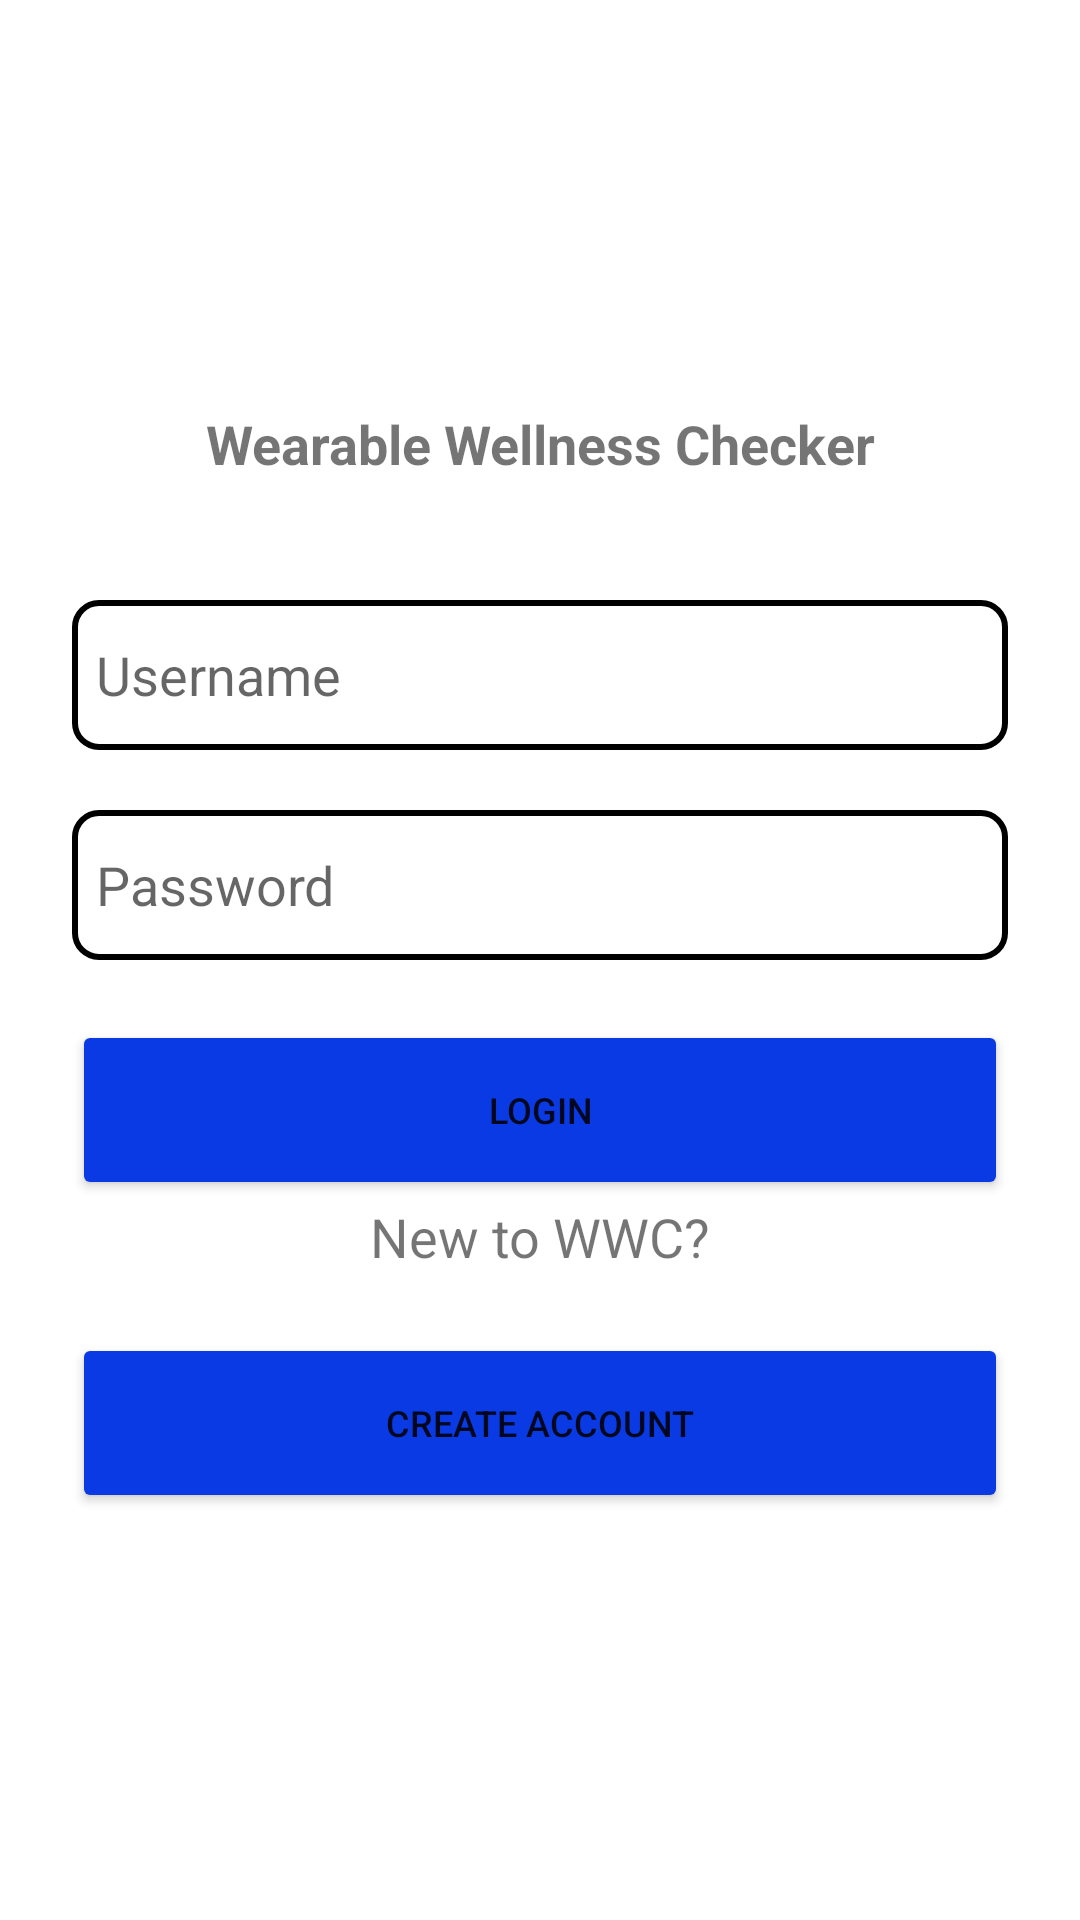

Android layout source for this screen:
<!-- AndroidManifest.xml: application theme Theme.WWC -->
<!-- res/layout/activity_main.xml -->
<?xml version="1.0" encoding="utf-8"?>
    <LinearLayout
        xmlns:android="http://schemas.android.com/apk/res/android"
        xmlns:app="http://schemas.android.com/apk/res-auto"
        xmlns:tools="http://schemas.android.com/tools"
        android:layout_width="match_parent"
        android:layout_height="match_parent"
        android:orientation="vertical"
        android:gravity="center"
        android:padding="24dp"
        android:background="@color/white"
        tools:context=".MainActivity">

        
        <ImageView
            android:layout_width="match_parent"
            android:layout_height="wrap_content"
            android:src="@mipmap/ic_launcher" />

        
        <TextView
            android:layout_width="match_parent"
            android:layout_height="wrap_content"
            android:text="Wearable Wellness Checker"
            android:id="@+id/loginText"
            android:textSize="18sp"
            android:textAlignment="center"
            android:textStyle="bold" />

        
        <EditText
            android:layout_width="match_parent"
            android:layout_height="50dp"
            android:id="@+id/username"
            android:layout_marginTop="40dp"
            android:padding="8dp"
            android:hint="Username"
            android:textColor="@android:color/black"
            android:drawablePadding="8dp"
            android:background="@drawable/edittext_border" />

        
        <EditText
            android:layout_width="match_parent"
            android:layout_height="50dp"
            android:id="@+id/password"
            android:layout_marginTop="20dp"
            android:inputType="textPassword"
            android:padding="8dp"
            android:hint="Password"
            android:textColor="@android:color/black"
            android:drawablePadding="8dp"
            android:background="@drawable/edittext_border" />

        
        <Button
            android:layout_width="match_parent"
            android:layout_height="60dp"
            android:text="Login"
            android:id="@+id/loginButton"
            android:textSize="12sp"
            android:layout_marginTop="20dp"
            android:backgroundTint="#093AE3"
            app:cornerRadius="10dp" />

        
        <TextView
            android:layout_width="match_parent"
            android:layout_height="wrap_content"
            android:text="New to WWC?"
            android:textSize="18sp"
            android:textAlignment="center" />

        
        <Button
            android:layout_width="match_parent"
            android:layout_height="60dp"
            android:text="Create Account"
            android:id="@+id/createAccountButton"
            android:textSize="12sp"
            android:layout_marginTop="20dp"
            android:backgroundTint="#093AE3"
            app:cornerRadius="10dp" />

    </LinearLayout>
<!-- resources referenced by this layout -->
<resources>
  <color name="white">#FFFFFFFF</color>
  <!-- drawable edittext_border (drawable) -->
  <?xml version="1.0" encoding="utf-8"?>
  <selector xmlns:android="http://schemas.android.com/apk/res/android">
      <item>
          <shape xmlns:android="http://schemas.android.com/apk/res/android">
              <solid android:color="#FFFFFF" /> 
              <stroke
                  android:width="2dp"
              android:color="#000000" /> 
              <corners android:radius="8dp" /> 
          </shape>
      </item>
  </selector>
  <style name="Theme.WWC" parent="Theme.MaterialComponents.DayNight.DarkActionBar">
          
          <item name="colorPrimary">@color/purple_500</item>
          <item name="colorPrimaryVariant">@color/purple_700</item>
          <item name="colorOnPrimary">@color/white</item>
          
          <item name="colorSecondary">@color/teal_200</item>
          <item name="colorSecondaryVariant">@color/teal_700</item>
          <item name="colorOnSecondary">@color/black</item>
          
          <item name="android:statusBarColor">?attr/colorPrimaryVariant</item>
          
      </style>
  <color name="purple_500">#FF6200EE</color>
  <color name="purple_700">#FF3700B3</color>
  <color name="teal_200">#FF03DAC5</color>
  <color name="teal_700">#FF018786</color>
  <color name="black">#FF000000</color>
</resources>
